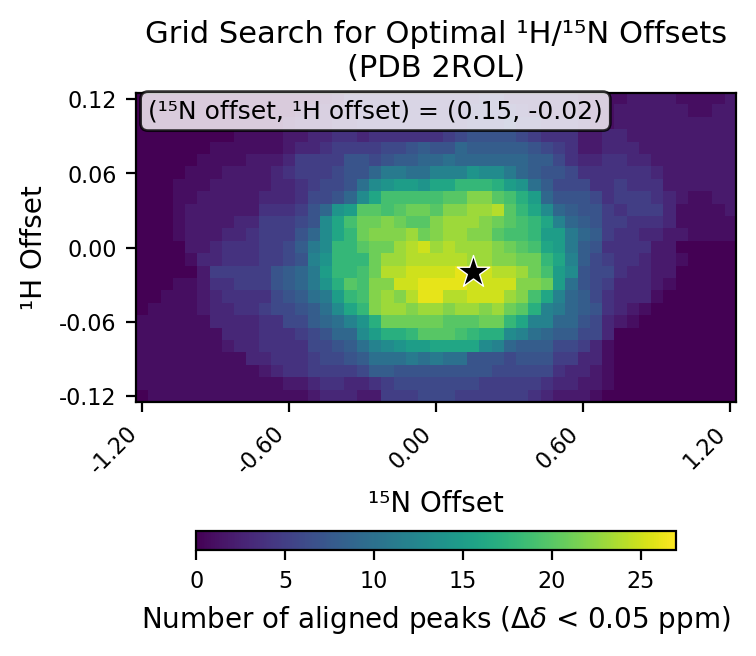

Data behind this chart, as committed beside it:
# h_min, -0.12
# h_max, 0.12
# h_step, 0.01
# n_min, -1.2
# n_max, 1.2
# n_step, 0.05
# cutoff, 0.05
h_values, -0.12, -0.11, -0.1, -0.09, -0.08, -0.07, -0.06, -0.05, -0.04, -0.03, -0.02, -0.01, 0.0, 0.01, 0.02, 0.03, 0.04, 0.05, 0.06, 0.07, 0.08, 0.09, 0.1
n_values, -1.2, -1.15, -1.1, -1.05, -1.0, -0.95, -0.9, -0.85, -0.8, -0.75, -0.7, -0.65, -0.6, -0.55, -0.5, -0.45, -0.4, -0.35, -0.3, -0.25, -0.2, -0.15, -0.1
-0.12, 0, 1, 1, 1, 1, 1, 1, 1, 1, 1, 1, 1, 1, 1, 2, 3, 3, 3, 2, 2, 5, 5, 5
-0.11, 1, 1, 1, 1, 1, 1, 1, 1, 1, 1, 1, 1, 2, 2, 3, 4, 4, 3, 3, 4, 5, 6, 6
-0.1, 1, 1, 1, 1, 1, 1, 1, 1, 1, 1, 2, 3, 4, 4, 5, 5, 5, 5, 6, 8, 8, 7, 7
-0.09, 1, 1, 1, 1, 1, 1, 1, 1, 1, 3, 3, 4, 4, 4, 5, 6, 6, 7, 8, 10, 10, 10, 11
-0.08, 1, 1, 1, 1, 1, 1, 1, 2, 3, 3, 4, 4, 4, 4, 6, 6, 7, 8, 10, 12, 13, 14, 15
-0.07, 1, 1, 1, 1, 1, 1, 1, 3, 3, 3, 4, 4, 4, 5, 6, 7, 9, 9, 13, 15, 17, 17, 18
-0.06, 1, 1, 1, 1, 1, 1, 3, 3, 3, 3, 4, 4, 6, 6, 8, 9, 10, 12, 14, 17, 21, 21, 21
-0.05, 0, 1, 1, 1, 1, 2, 3, 3, 4, 4, 5, 6, 6, 7, 8, 10, 13, 16, 18, 22, 23, 23, 22
-0.04, 0, 0, 1, 1, 1, 2, 3, 4, 4, 4, 4, 6, 7, 8, 10, 11, 15, 18, 19, 22, 23, 22, 24
-0.03, 0, 0, 0, 1, 1, 2, 4, 4, 5, 5, 5, 7, 8, 9, 11, 14, 17, 20, 19, 22, 22, 25, 25
-0.02, 0, 0, 0, 0, 0, 2, 5, 5, 5, 5, 5, 7, 8, 9, 11, 15, 18, 18, 19, 21, 24, 24, 25
-0.01, 0, 0, 0, 0, 1, 3, 3, 4, 4, 4, 5, 5, 6, 7, 12, 14, 18, 18, 18, 21, 23, 23, 24
0.0, 0, 0, 0, 0, 2, 2, 3, 4, 4, 4, 5, 5, 6, 8, 11, 13, 18, 18, 20, 21, 21, 23, 24
0.01, 0, 0, 0, 1, 2, 2, 2, 3, 3, 4, 5, 5, 5, 7, 9, 13, 16, 18, 21, 22, 22, 22, 23
0.02, 0, 0, 0, 1, 2, 2, 2, 2, 3, 3, 5, 5, 5, 6, 7, 13, 16, 19, 21, 21, 22, 21, 20
0.03, 0, 0, 0, 1, 2, 2, 2, 2, 2, 2, 4, 4, 4, 5, 7, 9, 14, 15, 20, 20, 19, 20, 21
0.04, 0, 0, 0, 1, 1, 2, 2, 2, 2, 2, 3, 3, 3, 4, 6, 6, 7, 9, 13, 16, 19, 19, 19
0.05, 0, 0, 0, 1, 1, 1, 2, 2, 2, 2, 2, 3, 3, 4, 5, 6, 6, 7, 10, 13, 14, 15, 15
0.06, 0, 0, 0, 0, 1, 1, 1, 2, 2, 2, 2, 3, 4, 5, 5, 5, 6, 7, 7, 9, 11, 11, 10
0.07, 0, 0, 0, 0, 0, 1, 1, 1, 1, 2, 2, 2, 3, 5, 5, 5, 5, 7, 7, 6, 7, 8, 8
0.08, 0, 0, 0, 0, 0, 0, 1, 1, 1, 1, 1, 1, 2, 3, 3, 4, 5, 5, 5, 5, 6, 6, 7
0.09, 0, 0, 0, 0, 0, 0, 0, 0, 1, 1, 1, 1, 2, 2, 3, 3, 4, 4, 3, 4, 4, 4, 4
0.1, 0, 0, 0, 0, 0, 0, 0, 0, 0, 0, 0, 0, 1, 2, 2, 2, 3, 3, 4, 4, 4, 4, 4
0.11, 0, 0, 0, 0, 0, 0, 0, 0, 0, 0, 0, 0, 0, 1, 1, 2, 3, 3, 4, 4, 4, 4, 4
0.12, 0, 0, 0, 0, 0, 0, 0, 0, 0, 0, 0, 0, 0, 0, 0, 1, 2, 4, 4, 4, 4, 4, 4
best_n_offset, 0.15
best_h_offset, -0.02
best_count, 27
